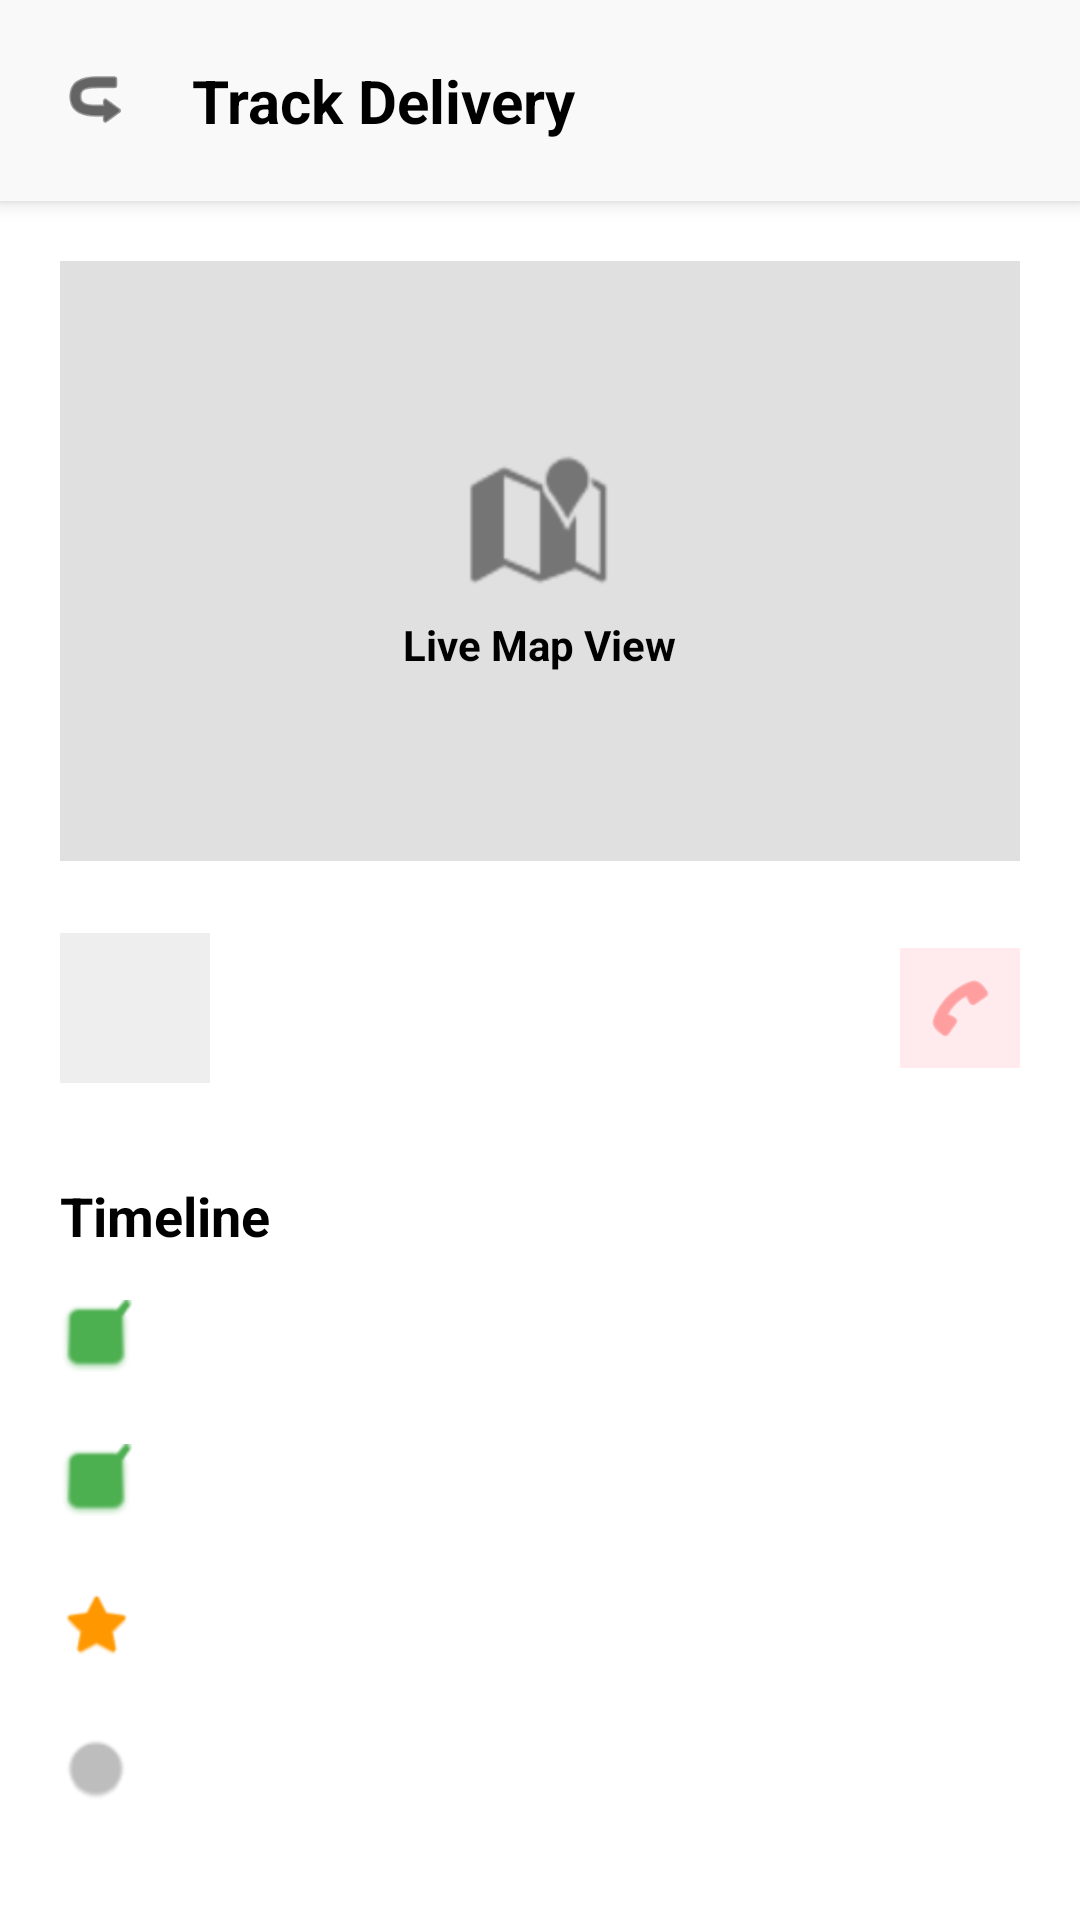

Android layout source for this screen:
<!-- AndroidManifest.xml: application theme Theme.ReadShare -->
<!-- res/layout/activity_delivery_tracking.xml -->
<?xml version="1.0" encoding="utf-8"?>
<LinearLayout
    xmlns:android="http://schemas.android.com/apk/res/android"
    xmlns:app="http://schemas.android.com/apk/res-auto"
    xmlns:tools="http://schemas.android.com/tools"
    android:layout_width="match_parent"
    android:layout_height="match_parent"
    android:orientation="vertical"
    android:background="#FFFFFF"
    tools:context=".DeliveryTrackingActivity">

    <LinearLayout
        android:layout_width="match_parent"
        android:layout_height="wrap_content"
        android:orientation="horizontal"
        android:padding="20dp"
        android:gravity="center_vertical"
        android:background="#F9F9F9"
        android:elevation="4dp">

        <ImageView
            android:id="@+id/btnBack"
            android:layout_width="24dp"
            android:layout_height="24dp"
            android:src="@android:drawable/ic_menu_revert"
            android:rotation="180"
            app:tint="#000000"/>

        <TextView
            android:layout_width="wrap_content"
            android:layout_height="wrap_content"
            android:text="Track Delivery"
            android:textSize="20sp"
            android:textStyle="bold"
            android:textColor="#000000"
            android:layout_marginStart="20dp"/>
    </LinearLayout>

    <ScrollView
        android:layout_width="match_parent"
        android:layout_height="match_parent">

        <LinearLayout
            android:layout_width="match_parent"
            android:layout_height="wrap_content"
            android:orientation="vertical"
            android:padding="20dp">

            <LinearLayout
                android:layout_width="match_parent"
                android:layout_height="200dp"
                android:background="#E0E0E0"
                android:gravity="center"
                android:orientation="vertical"
                android:layout_marginBottom="24dp">

                <ImageView
                    android:layout_width="48dp"
                    android:layout_height="48dp"
                    android:src="@android:drawable/ic_dialog_map"
                    app:tint="#757575"/>

                <TextView
                    android:layout_width="wrap_content"
                    android:layout_height="wrap_content"
                    android:text="Live Map View"
                    android:textColor="#000000"
                    android:textStyle="bold"
                    android:layout_marginTop="8dp"/>
            </LinearLayout>

            <LinearLayout
                android:layout_width="match_parent"
                android:layout_height="wrap_content"
                android:orientation="horizontal"
                android:gravity="center_vertical"
                android:layout_marginBottom="32dp">

                <LinearLayout
                    android:layout_width="50dp"
                    android:layout_height="50dp"
                    android:background="#EEEEEE"
                    android:gravity="center">
                    <ImageView
                        android:layout_width="30dp"
                        android:layout_height="30dp"
                        android:src="@android:drawable/sym_def_app_icon"
                        app:tint="#555555"/>
                </LinearLayout>

                <LinearLayout
                    android:layout_width="0dp"
                    android:layout_height="wrap_content"
                    android:layout_weight="1"
                    android:orientation="vertical"
                    android:layout_marginStart="16dp">
                    <TextView
                        android:text="Mehmet Demir"
                        android:textSize="16sp"
                        android:textStyle="bold"
                        android:textColor="#000000"/>
                    <TextView
                        android:text="Courier • 34 TR 1923"
                        android:textSize="12sp"
                        android:textColor="#757575"/>
                </LinearLayout>

                <ImageView
                    android:layout_width="40dp"
                    android:layout_height="40dp"
                    android:padding="8dp"
                    android:background="#FFEBEE"
                    android:src="@android:drawable/ic_menu_call"
                    app:tint="#FF6B6B"/>
            </LinearLayout>

            <TextView
                android:layout_width="wrap_content"
                android:layout_height="wrap_content"
                android:text="Timeline"
                android:textSize="18sp"
                android:textStyle="bold"
                android:textColor="#000000"
                android:layout_marginBottom="16dp"/>

            <LinearLayout
                android:layout_width="match_parent"
                android:layout_height="wrap_content"
                android:orientation="horizontal"
                android:layout_marginBottom="24dp">

                <ImageView
                    android:layout_width="24dp"
                    android:layout_height="24dp"
                    android:src="@android:drawable/checkbox_on_background"
                    app:tint="#4CAF50"/>

                <LinearLayout
                    android:layout_width="match_parent"
                    android:layout_height="wrap_content"
                    android:orientation="vertical"
                    android:layout_marginStart="16dp">
                    <TextView
                        android:text="Order Placed"
                        android:textStyle="bold"
                        android:textColor="#000000"
                        android:textSize="14sp"/>
                    <TextView
                        android:text="Request received."
                        android:textSize="12sp"
                        android:textColor="#666666"/>
                </LinearLayout>
            </LinearLayout>

            <LinearLayout
                android:layout_width="match_parent"
                android:layout_height="wrap_content"
                android:orientation="horizontal"
                android:layout_marginBottom="24dp">

                <ImageView
                    android:layout_width="24dp"
                    android:layout_height="24dp"
                    android:src="@android:drawable/checkbox_on_background"
                    app:tint="#4CAF50"/>

                <LinearLayout
                    android:layout_width="match_parent"
                    android:layout_height="wrap_content"
                    android:orientation="vertical"
                    android:layout_marginStart="16dp">
                    <TextView
                        android:text="Shipped"
                        android:textStyle="bold"
                        android:textColor="#000000"
                        android:textSize="14sp"/>
                    <TextView
                        android:text="Package on the way."
                        android:textSize="12sp"
                        android:textColor="#666666"/>
                </LinearLayout>
            </LinearLayout>

            <LinearLayout
                android:layout_width="match_parent"
                android:layout_height="wrap_content"
                android:orientation="horizontal"
                android:layout_marginBottom="24dp">

                <ImageView
                    android:layout_width="24dp"
                    android:layout_height="24dp"
                    android:src="@android:drawable/btn_star_big_on"
                    app:tint="#FF9800"/>

                <LinearLayout
                    android:layout_width="match_parent"
                    android:layout_height="wrap_content"
                    android:orientation="vertical"
                    android:layout_marginStart="16dp">
                    <TextView
                        android:text="Out for Delivery"
                        android:textStyle="bold"
                        android:textColor="#000000"
                        android:textSize="14sp"/>
                    <TextView
                        android:text="Arriving today!"
                        android:textSize="12sp"
                        android:textColor="#666666"/>
                </LinearLayout>
            </LinearLayout>

            <LinearLayout
                android:layout_width="match_parent"
                android:layout_height="wrap_content"
                android:orientation="horizontal">

                <ImageView
                    android:layout_width="24dp"
                    android:layout_height="24dp"
                    android:src="@android:drawable/radiobutton_off_background"
                    app:tint="#BDBDBD"/>

                <LinearLayout
                    android:layout_width="match_parent"
                    android:layout_height="wrap_content"
                    android:orientation="vertical"
                    android:layout_marginStart="16dp">
                    <TextView
                        android:text="Delivered"
                        android:textStyle="bold"
                        android:textColor="#BDBDBD"
                        android:textSize="14sp"/>
                    <TextView
                        android:text="Expected: 16:30"
                        android:textSize="12sp"
                        android:textColor="#BDBDBD"/>
                </LinearLayout>
            </LinearLayout>

        </LinearLayout>
    </ScrollView>
</LinearLayout>
<!-- resources referenced by this layout -->
<resources>
  <style name="Theme.ReadShare" parent="Base.Theme.ReadShare" />
  <style name="Base.Theme.ReadShare" parent="Theme.Material3.DayNight.NoActionBar">
          
          
      </style>
</resources>
